Labelled photos from "fog", an image-classification folder in itskevinshi/comp-vision-project. The possible labels are: apple apple scab, apple black rot, apple cedar apple rust, apple healthy, blueberry healthy, cherry including sour powdery mildew, cherry including sour healthy, corn (maize) cercospora leaf spot gray leaf spot, corn common rust, corn northern leaf blight, corn healthy, grape black rot, grape esca black measles, grape leaf blight (isariopsis leaf spot), grape healthy, orange Huanglongbing citrus greening, peach bacterial spot, peach healthy, bell pepper bacterial spot, bell pepper healthy, potato early blight, potato late blight, potato healthy, raspberry healthy, soybean healthy, squash powdery mildew, strawberry leaf scorch, strawberry healthy, tomato bacterial spot, tomato early blight, tomato late blight, tomato leaf mold, tomato septoria leaf spot, tomato spider mites two spotted spider mite, tomato target spot, tomato yellow leaf curl virus, tomato mosaic virus, tomato healthy.

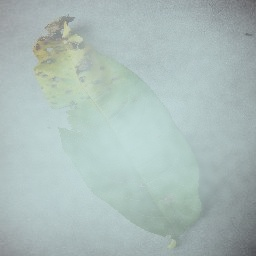
Label: peach bacterial spot

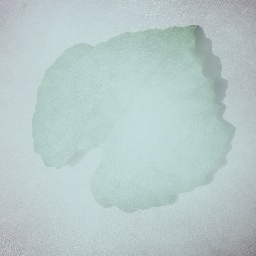
Label: grape healthy

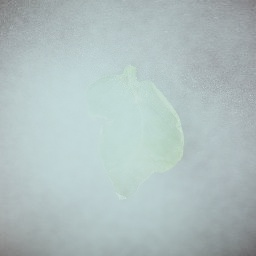
Label: tomato late blight

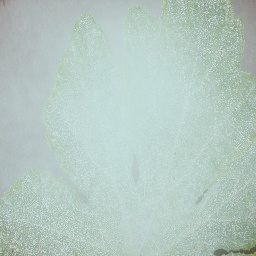
Label: squash powdery mildew

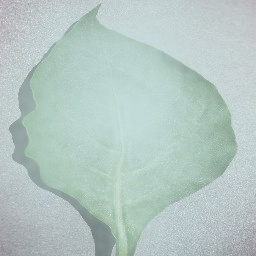
Label: bell pepper healthy

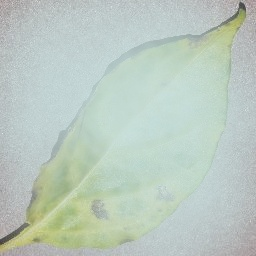
Label: bell pepper bacterial spot
